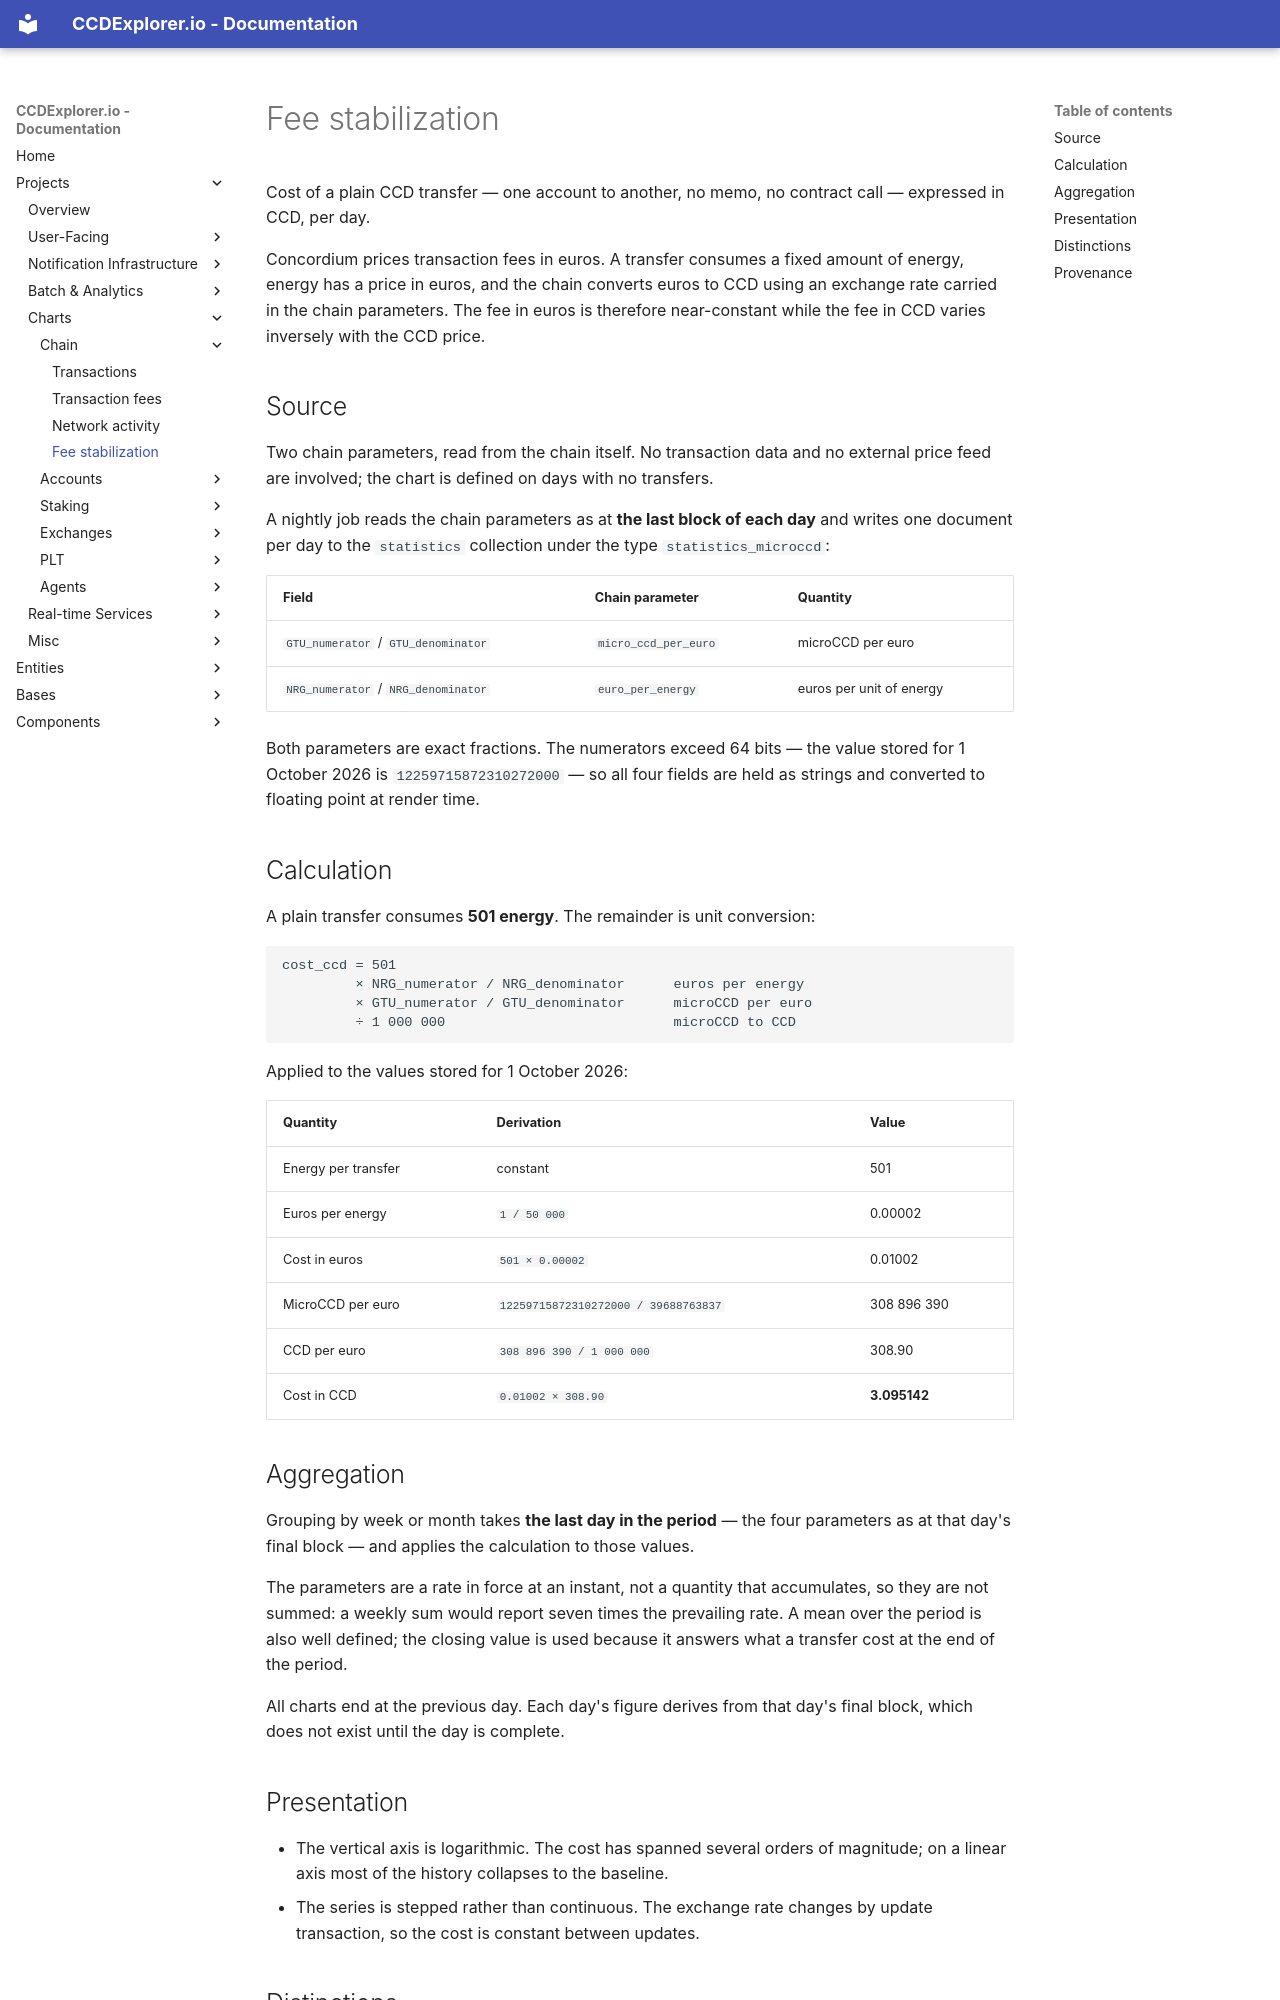

repository: ccdexplorer/ccdexplorer · page: charts/fee_stabilization/index.html · generator: mkdocs

# Fee stabilization

Cost of a plain CCD transfer — one account to another, no memo, no contract
call — expressed in CCD, per day.

Concordium prices transaction fees in euros. A transfer consumes a fixed
amount of energy, energy has a price in euros, and the chain converts euros to
CCD using an exchange rate carried in the chain parameters. The fee in euros is
therefore near-constant while the fee in CCD varies inversely with the CCD
price.

## Source

Two chain parameters, read from the chain itself. No transaction data and no
external price feed are involved; the chart is defined on days with no
transfers.

A nightly job reads the chain parameters as at **the last block of each day**
and writes one document per day to the `statistics` collection under the type
`statistics_microccd`:

| Field | Chain parameter | Quantity |
|---|---|---|
| `GTU_numerator` / `GTU_denominator` | `micro_ccd_per_euro` | microCCD per euro |
| `NRG_numerator` / `NRG_denominator` | `euro_per_energy` | euros per unit of energy |

Both parameters are exact fractions. The numerators exceed 64 bits — the value
stored for 1 October 2026 is `12259715872310272000` — so all four fields are
held as strings and converted to floating point at render time.

## Calculation

A plain transfer consumes **501 energy**. The remainder is unit conversion:

```
cost_ccd = 501
         × NRG_numerator / NRG_denominator      euros per energy
         × GTU_numerator / GTU_denominator      microCCD per euro
         ÷ 1 000 000                            microCCD to CCD
```

Applied to the values stored for 1 October 2026:

| Quantity | Derivation | Value |
|---|---|---|
| Energy per transfer | constant | 501 |
| Euros per energy | `1 / 50 000` | 0.00002 |
| Cost in euros | `501 × 0.00002` | 0.01002 |
| MicroCCD per euro | `12259715872310272000 / 39688763837` | 308 896 390 |
| CCD per euro | `308 896 390 / 1 000 000` | 308.90 |
| Cost in CCD | `0.01002 × 308.90` | **3.095142** |

## Aggregation

Grouping by week or month takes **the last day in the period** — the four
parameters as at that day's final block — and applies the calculation to those
values.

The parameters are a rate in force at an instant, not a quantity that
accumulates, so they are not summed: a weekly sum would report seven times the
prevailing rate. A mean over the period is also well defined; the closing value
is used because it answers what a transfer cost at the end of the period.

All charts end at the previous day. Each day's figure derives from that day's
final block, which does not exist until the day is complete.
